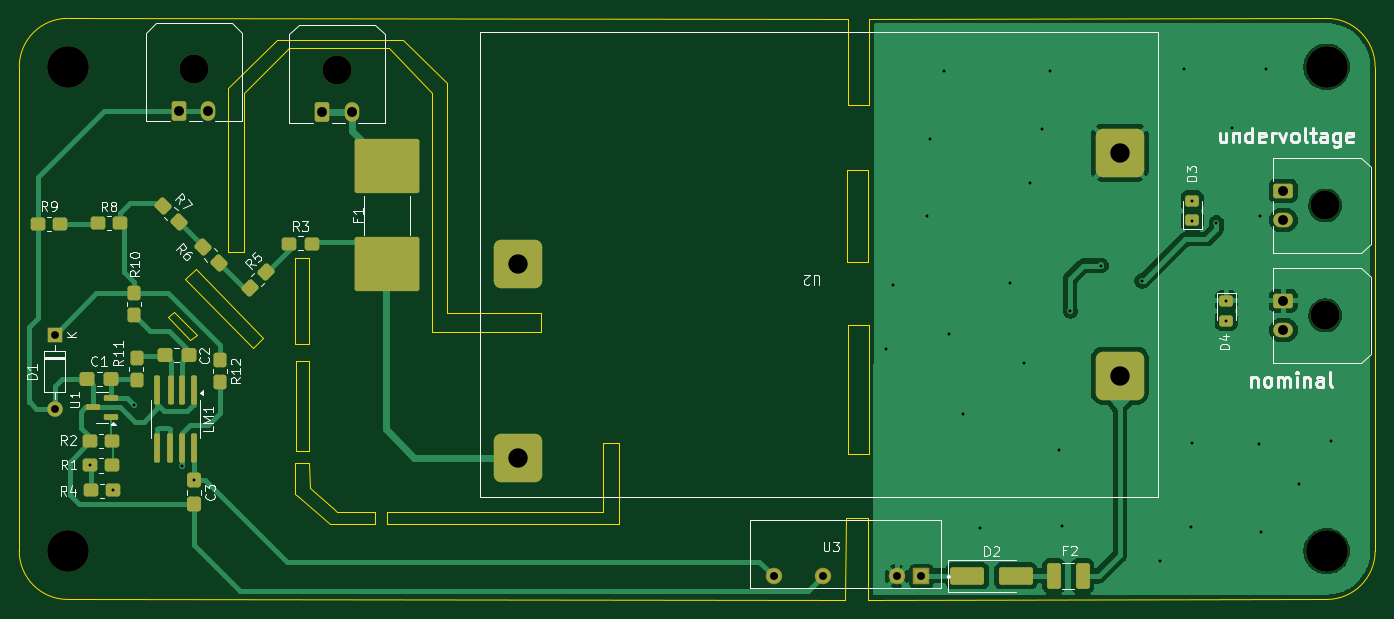
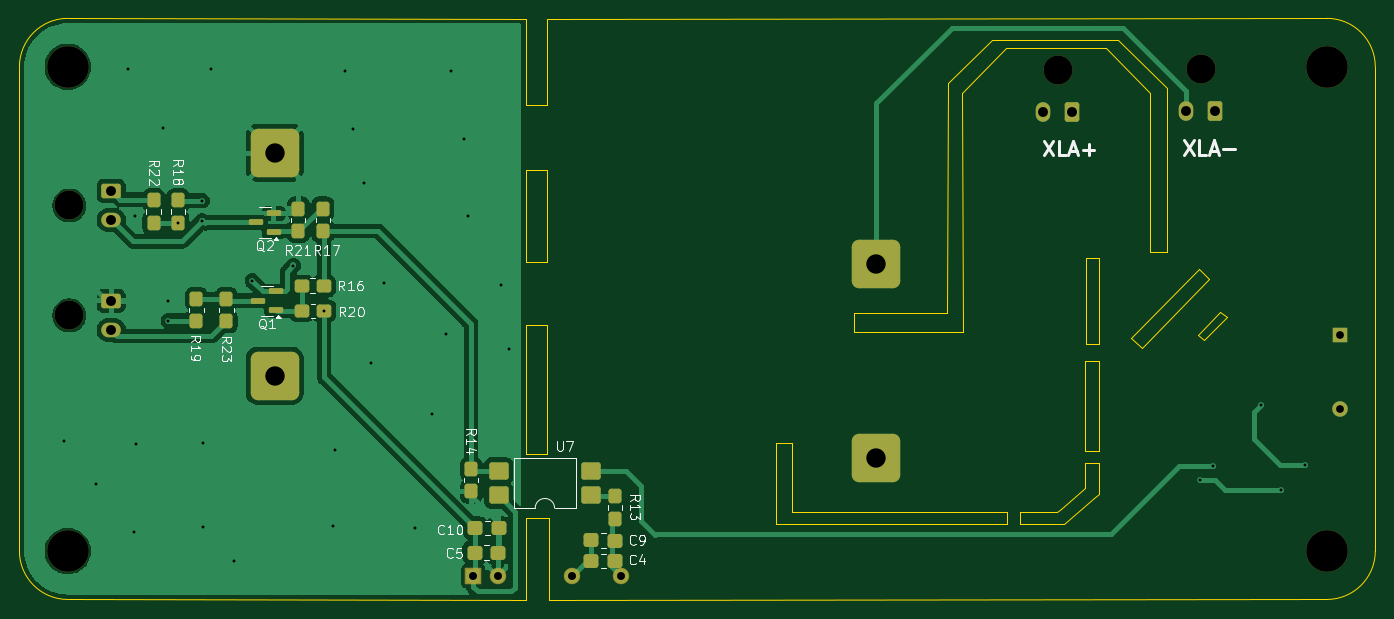
Circuit board: 11 layer files. Board 140.0 x 60.0 mm.
- bottom_copper: TS_indicator-B_Cu.gbl (68211 bytes)
- bottom_mask: TS_indicator-B_Mask.gbs (4899 bytes)
- paste: TS_indicator-B_Paste.gbp (3387 bytes)
- bottom_silk: TS_indicator-B_Silkscreen.gbo (29447 bytes)
- outline: TS_indicator-Edge_Cuts.gm1 (3511 bytes)
- top_copper: TS_indicator-F_Cu.gtl (60750 bytes)
- top_mask: TS_indicator-F_Mask.gts (6262 bytes)
- paste: TS_indicator-F_Paste.gtp (4740 bytes)
- top_silk: TS_indicator-F_Silkscreen.gto (41501 bytes)
- drill: TS_indicator-NPTH.drl (529 bytes)
- drill: TS_indicator-PTH.drl (1509 bytes)

=== bottom_copper: TS_indicator-B_Cu.gbl (68211 bytes, source omitted) ===
=== bottom_mask: TS_indicator-B_Mask.gbs ===
%TF.GenerationSoftware,KiCad,Pcbnew,9.0.1*%
%TF.CreationDate,2026-09-27T23:42:43+08:00*%
%TF.ProjectId,TS_indicator,54535f69-6e64-4696-9361-746f722e6b69,rev?*%
%TF.SameCoordinates,Original*%
%TF.FileFunction,Soldermask,Bot*%
%TF.FilePolarity,Negative*%
%FSLAX46Y46*%
G04 Gerber Fmt 4.6, Leading zero omitted, Abs format (unit mm)*
G04 Created by KiCad (PCBNEW 9.0.1) date 2026-09-27 23:42:43*
%MOMM*%
%LPD*%
G01*
G04 APERTURE LIST*
G04 Aperture macros list*
%AMRoundRect*
0 Rectangle with rounded corners*
0 $1 Rounding radius*
0 $2 $3 $4 $5 $6 $7 $8 $9 X,Y pos of 4 corners*
0 Add a 4 corners polygon primitive as box body*
4,1,4,$2,$3,$4,$5,$6,$7,$8,$9,$2,$3,0*
0 Add four circle primitives for the rounded corners*
1,1,$1+$1,$2,$3*
1,1,$1+$1,$4,$5*
1,1,$1+$1,$6,$7*
1,1,$1+$1,$8,$9*
0 Add four rect primitives between the rounded corners*
20,1,$1+$1,$2,$3,$4,$5,0*
20,1,$1+$1,$4,$5,$6,$7,0*
20,1,$1+$1,$6,$7,$8,$9,0*
20,1,$1+$1,$8,$9,$2,$3,0*%
G04 Aperture macros list end*
%ADD10RoundRect,0.750000X-1.750000X-1.750000X1.750000X-1.750000X1.750000X1.750000X-1.750000X1.750000X0*%
%ADD11C,3.000000*%
%ADD12RoundRect,0.250001X-0.759999X0.499999X-0.759999X-0.499999X0.759999X-0.499999X0.759999X0.499999X0*%
%ADD13O,2.020000X1.500000*%
%ADD14RoundRect,0.250001X-0.499999X-0.759999X0.499999X-0.759999X0.499999X0.759999X-0.499999X0.759999X0*%
%ADD15O,1.500000X2.020000*%
%ADD16RoundRect,0.102000X0.750000X0.750000X-0.750000X0.750000X-0.750000X-0.750000X0.750000X-0.750000X0*%
%ADD17C,1.704000*%
%ADD18C,4.300000*%
%ADD19R,1.600000X1.600000*%
%ADD20O,1.600000X1.600000*%
%ADD21RoundRect,0.278125X-0.474375X-0.389375X0.474375X-0.389375X0.474375X0.389375X-0.474375X0.389375X0*%
%ADD22RoundRect,0.150000X-0.587500X-0.150000X0.587500X-0.150000X0.587500X0.150000X-0.587500X0.150000X0*%
%ADD23RoundRect,0.305575X0.460025X0.412525X-0.460025X0.412525X-0.460025X-0.412525X0.460025X-0.412525X0*%
%ADD24RoundRect,0.308511X0.457089X0.416489X-0.457089X0.416489X-0.457089X-0.416489X0.457089X-0.416489X0*%
%ADD25RoundRect,0.278125X0.389375X-0.474375X0.389375X0.474375X-0.389375X0.474375X-0.389375X-0.474375X0*%
%ADD26RoundRect,0.278125X-0.389375X0.474375X-0.389375X-0.474375X0.389375X-0.474375X0.389375X0.474375X0*%
%ADD27RoundRect,0.278125X0.474375X0.389375X-0.474375X0.389375X-0.474375X-0.389375X0.474375X-0.389375X0*%
%ADD28RoundRect,0.305575X-0.460025X-0.412525X0.460025X-0.412525X0.460025X0.412525X-0.460025X0.412525X0*%
%ADD29RoundRect,0.308511X-0.457089X-0.416489X0.457089X-0.416489X0.457089X0.416489X-0.457089X0.416489X0*%
%ADD30RoundRect,0.249999X-0.750001X-0.640001X0.750001X-0.640001X0.750001X0.640001X-0.750001X0.640001X0*%
G04 APERTURE END LIST*
D10*
%TO.C,U2*%
X65851000Y-60233600D03*
X65850999Y-40233600D03*
X127951001Y-51733600D03*
X127951001Y-28733600D03*
%TD*%
D11*
%TO.C,J4*%
X149152800Y-45516800D03*
D12*
X144832800Y-44016800D03*
D13*
X144832800Y-47016800D03*
%TD*%
D11*
%TO.C,J2*%
X32334200Y-20066600D03*
D14*
X30834200Y-24386600D03*
D15*
X33834200Y-24386600D03*
%TD*%
D16*
%TO.C,U3*%
X107443800Y-72435200D03*
D17*
X104903800Y-72435200D03*
X97283800Y-72435200D03*
X92203800Y-72435200D03*
%TD*%
D18*
%TO.C,H4*%
X149307600Y-69842000D03*
%TD*%
D11*
%TO.C,J1*%
X47117000Y-20219000D03*
D14*
X45617000Y-24539000D03*
D15*
X48617000Y-24539000D03*
%TD*%
D19*
%TO.C,D1*%
X17950700Y-47513899D03*
D20*
X17950700Y-55133899D03*
%TD*%
D11*
%TO.C,J3*%
X149150800Y-34164400D03*
D12*
X144830800Y-32664400D03*
D13*
X144830800Y-35664400D03*
%TD*%
D18*
%TO.C,H2*%
X19307600Y-69842000D03*
%TD*%
%TO.C,H3*%
X149307600Y-19842000D03*
%TD*%
%TO.C,H1*%
X19307600Y-19842000D03*
%TD*%
D21*
%TO.C,R16*%
X122875699Y-42468800D03*
X125180701Y-42468800D03*
%TD*%
D22*
%TO.C,Q1*%
X127809999Y-44942402D03*
X127809999Y-43042402D03*
X129685000Y-43992402D03*
%TD*%
D23*
%TO.C,C4*%
X95246400Y-70859100D03*
D24*
X92815200Y-70866000D03*
%TD*%
D25*
%TO.C,R17*%
X122968500Y-36788701D03*
X122968500Y-34483699D03*
%TD*%
D23*
%TO.C,C9*%
X95246400Y-68750900D03*
D24*
X92815200Y-68757800D03*
%TD*%
D26*
%TO.C,R21*%
X125502698Y-34485099D03*
X125502698Y-36790101D03*
%TD*%
%TO.C,R18*%
X137922001Y-33629600D03*
X137922001Y-35934602D03*
%TD*%
D25*
%TO.C,R19*%
X136044399Y-46121402D03*
X136044399Y-43816400D03*
%TD*%
D27*
%TO.C,R20*%
X125155301Y-45045400D03*
X122850299Y-45045400D03*
%TD*%
D26*
%TO.C,R22*%
X140436600Y-33629600D03*
X140436600Y-35934602D03*
%TD*%
D28*
%TO.C,C5*%
X104880200Y-70009300D03*
D29*
X107311400Y-70002400D03*
%TD*%
D28*
%TO.C,C10*%
X104807600Y-67494700D03*
D29*
X107238800Y-67487800D03*
%TD*%
D30*
%TO.C,U7*%
X95285600Y-64084200D03*
X95285600Y-61544200D03*
X104815600Y-61544200D03*
X104815600Y-64084200D03*
%TD*%
D25*
%TO.C,R23*%
X132945600Y-46121402D03*
X132945600Y-43816400D03*
%TD*%
%TO.C,R13*%
X92818700Y-66506701D03*
X92818700Y-64201699D03*
%TD*%
D26*
%TO.C,R14*%
X107663500Y-61382299D03*
X107663500Y-63687301D03*
%TD*%
D22*
%TO.C,Q2*%
X128028997Y-36867000D03*
X128028997Y-34967000D03*
X129903998Y-35917000D03*
%TD*%
M02*

=== paste: TS_indicator-B_Paste.gbp (3387 bytes, source withheld) ===
=== bottom_silk: TS_indicator-B_Silkscreen.gbo (29447 bytes, source omitted) ===
=== outline: TS_indicator-Edge_Cuts.gm1 ===
%TF.GenerationSoftware,KiCad,Pcbnew,9.0.1*%
%TF.CreationDate,2026-09-27T23:42:43+08:00*%
%TF.ProjectId,TS_indicator,54535f69-6e64-4696-9361-746f722e6b69,rev?*%
%TF.SameCoordinates,Original*%
%TF.FileFunction,Profile,NP*%
%FSLAX46Y46*%
G04 Gerber Fmt 4.6, Leading zero omitted, Abs format (unit mm)*
G04 Created by KiCad (PCBNEW 9.0.1) date 2026-09-27 23:42:43*
%MOMM*%
%LPD*%
G01*
G04 APERTURE LIST*
%TA.AperFunction,Profile*%
%ADD10C,0.050000*%
%TD*%
G04 APERTURE END LIST*
D10*
X39497000Y-47879000D02*
X32537400Y-40767000D01*
X99593400Y-74853800D02*
X19307600Y-74842000D01*
X35814000Y-22021800D02*
X35814000Y-37592000D01*
X35814000Y-37592000D02*
X35814000Y-38938200D01*
X102006400Y-23825200D02*
X102006400Y-14859000D01*
X99872800Y-14859000D02*
X99872800Y-23825200D01*
X37541200Y-22529800D02*
X42113200Y-17881600D01*
X101955600Y-66405200D02*
X101955600Y-74853800D01*
X52476400Y-17881600D02*
X42113200Y-17881600D01*
X14307600Y-19842000D02*
G75*
G02*
X19307600Y-14842000I5000000J0D01*
G01*
X52476400Y-17881600D02*
X56946800Y-22504400D01*
X19307600Y-74842000D02*
G75*
G02*
X14307600Y-69842000I0J5000000D01*
G01*
X76225400Y-58674000D02*
X76225400Y-67056000D01*
X154307600Y-69842000D02*
G75*
G02*
X149307600Y-74842000I-5000000J0D01*
G01*
X35814000Y-38938200D02*
X37541200Y-38938200D01*
X29667200Y-45720000D02*
X31978600Y-48082200D01*
X99618800Y-66405200D02*
X101955600Y-66405200D01*
X42849800Y-50215800D02*
X44246800Y-50215800D01*
X44246800Y-59486800D01*
X42849800Y-59486800D01*
X42849800Y-50215800D01*
X68148200Y-45262800D02*
X58496200Y-45262800D01*
X102006400Y-14859000D02*
X149307600Y-14842000D01*
X52298600Y-65811400D02*
X52298600Y-67030600D01*
X32613600Y-47548800D02*
X30327600Y-45161200D01*
X32537400Y-40767000D02*
X31445200Y-41732200D01*
X76225400Y-67056000D02*
X52298600Y-67030600D01*
X68148200Y-45262800D02*
X68148200Y-47205900D01*
X14307600Y-69842000D02*
X14307600Y-19842000D01*
X101955600Y-74853800D02*
X149307600Y-74842000D01*
X31978600Y-48082200D02*
X32613600Y-47548800D01*
X44297600Y-63373000D02*
X46774768Y-65481353D01*
X47155768Y-65786153D01*
X51003200Y-65811400D01*
X50991168Y-67030753D01*
X46419168Y-67030753D01*
X43307000Y-64414400D01*
X42812368Y-63982753D01*
X42812368Y-60756953D01*
X44260168Y-60756953D01*
X44297600Y-63373000D01*
X30327600Y-45161200D02*
X29667200Y-45720000D01*
X56921400Y-47180500D02*
X56946800Y-22504400D01*
X19307600Y-14842000D02*
X99872800Y-14859000D01*
X52298600Y-65811400D02*
X74574400Y-65811400D01*
X53911052Y-17107766D02*
X40907148Y-17107766D01*
X99872800Y-46482000D02*
X102006400Y-46482000D01*
X102006400Y-59872100D01*
X99872800Y-59872100D01*
X99872800Y-46482000D01*
X149307600Y-14842000D02*
G75*
G02*
X154307600Y-19842000I0J-5000000D01*
G01*
X74574400Y-65811400D02*
X74574400Y-58674000D01*
X58496200Y-45262800D02*
X58458548Y-21500234D01*
X53911052Y-17107766D02*
X58458548Y-21500234D01*
X68148200Y-47205900D02*
X56921400Y-47180500D01*
X154307600Y-19842000D02*
X154307600Y-69842000D01*
X31445200Y-41732200D02*
X38404800Y-48869600D01*
X40907148Y-17107766D02*
X35814000Y-22021800D01*
X99822000Y-30480000D02*
X101955600Y-30480000D01*
X101955600Y-39979600D01*
X99822000Y-39979600D01*
X99822000Y-30480000D01*
X99593400Y-74853800D02*
X99618800Y-66405200D01*
X99872800Y-23825200D02*
X102006400Y-23825200D01*
X38404800Y-48869600D02*
X39497000Y-47879000D01*
X74574400Y-58674000D02*
X76225400Y-58674000D01*
X37541200Y-38938200D02*
X37541200Y-22529800D01*
X42799000Y-39578892D02*
X44196000Y-39578892D01*
X44196000Y-48488600D01*
X42799000Y-48488600D01*
X42799000Y-39578892D01*
M02*

=== top_copper: TS_indicator-F_Cu.gtl (60750 bytes, source omitted) ===
=== top_mask: TS_indicator-F_Mask.gts (6262 bytes, source omitted) ===
=== paste: TS_indicator-F_Paste.gtp ===
%TF.GenerationSoftware,KiCad,Pcbnew,9.0.1*%
%TF.CreationDate,2026-09-27T23:42:43+08:00*%
%TF.ProjectId,TS_indicator,54535f69-6e64-4696-9361-746f722e6b69,rev?*%
%TF.SameCoordinates,Original*%
%TF.FileFunction,Paste,Top*%
%TF.FilePolarity,Positive*%
%FSLAX46Y46*%
G04 Gerber Fmt 4.6, Leading zero omitted, Abs format (unit mm)*
G04 Created by KiCad (PCBNEW 9.0.1) date 2026-09-27 23:42:43*
%MOMM*%
%LPD*%
G01*
G04 APERTURE LIST*
G04 Aperture macros list*
%AMRoundRect*
0 Rectangle with rounded corners*
0 $1 Rounding radius*
0 $2 $3 $4 $5 $6 $7 $8 $9 X,Y pos of 4 corners*
0 Add a 4 corners polygon primitive as box body*
4,1,4,$2,$3,$4,$5,$6,$7,$8,$9,$2,$3,0*
0 Add four circle primitives for the rounded corners*
1,1,$1+$1,$2,$3*
1,1,$1+$1,$4,$5*
1,1,$1+$1,$6,$7*
1,1,$1+$1,$8,$9*
0 Add four rect primitives between the rounded corners*
20,1,$1+$1,$2,$3,$4,$5,0*
20,1,$1+$1,$4,$5,$6,$7,0*
20,1,$1+$1,$6,$7,$8,$9,0*
20,1,$1+$1,$8,$9,$2,$3,0*%
G04 Aperture macros list end*
%ADD10RoundRect,0.150000X-0.150000X1.350000X-0.150000X-1.350000X0.150000X-1.350000X0.150000X1.350000X0*%
%ADD11RoundRect,0.150000X-0.150000X1.337500X-0.150000X-1.337500X0.150000X-1.337500X0.150000X1.337500X0*%
%ADD12RoundRect,0.278125X0.474375X0.389375X-0.474375X0.389375X-0.474375X-0.389375X0.474375X-0.389375X0*%
%ADD13RoundRect,0.305575X0.460025X0.412525X-0.460025X0.412525X-0.460025X-0.412525X0.460025X-0.412525X0*%
%ADD14RoundRect,0.308511X0.457089X0.416489X-0.457089X0.416489X-0.457089X-0.416489X0.457089X-0.416489X0*%
%ADD15RoundRect,0.250000X-1.500000X-0.650000X1.500000X-0.650000X1.500000X0.650000X-1.500000X0.650000X0*%
%ADD16RoundRect,0.150000X0.587500X0.150000X-0.587500X0.150000X-0.587500X-0.150000X0.587500X-0.150000X0*%
%ADD17RoundRect,0.278125X-0.610763X0.060104X0.060104X-0.610763X0.610763X-0.060104X-0.060104X0.610763X0*%
%ADD18RoundRect,0.278125X-0.474375X-0.389375X0.474375X-0.389375X0.474375X0.389375X-0.474375X0.389375X0*%
%ADD19RoundRect,0.250000X3.090000X-2.550000X3.090000X2.550000X-3.090000X2.550000X-3.090000X-2.550000X0*%
%ADD20RoundRect,0.278125X-0.389375X0.474375X-0.389375X-0.474375X0.389375X-0.474375X0.389375X0.474375X0*%
%ADD21RoundRect,0.278125X0.389375X-0.474375X0.389375X0.474375X-0.389375X0.474375X-0.389375X-0.474375X0*%
%ADD22RoundRect,0.250001X0.462499X1.074999X-0.462499X1.074999X-0.462499X-1.074999X0.462499X-1.074999X0*%
%ADD23RoundRect,0.278125X0.060104X0.610763X-0.610763X-0.060104X-0.060104X-0.610763X0.610763X0.060104X0*%
%ADD24RoundRect,0.305575X-0.412525X0.460025X-0.412525X-0.460025X0.412525X-0.460025X0.412525X0.460025X0*%
%ADD25RoundRect,0.308511X-0.416489X0.457089X-0.416489X-0.457089X0.416489X-0.457089X0.416489X0.457089X0*%
%ADD26RoundRect,0.278125X0.610763X-0.060104X-0.060104X0.610763X-0.610763X0.060104X0.060104X-0.610763X0*%
%ADD27RoundRect,0.250000X-0.450000X0.325000X-0.450000X-0.325000X0.450000X-0.325000X0.450000X0.325000X0*%
%ADD28RoundRect,0.250000X0.450000X-0.325000X0.450000X0.325000X-0.450000X0.325000X-0.450000X-0.325000X0*%
G04 APERTURE END LIST*
D10*
%TO.C,LM1*%
X32363700Y-53200699D03*
X31093700Y-53200699D03*
D11*
X29958700Y-53188199D03*
D10*
X28553700Y-53200699D03*
X28553700Y-59200699D03*
X29823700Y-59200699D03*
X31093700Y-59200699D03*
X32363700Y-59200699D03*
%TD*%
D12*
%TO.C,R3*%
X44484901Y-38107100D03*
X42179899Y-38107100D03*
%TD*%
D13*
%TO.C,C1*%
X23767300Y-52085899D03*
D14*
X21336100Y-52078999D03*
%TD*%
D15*
%TO.C,D2*%
X112206400Y-72390000D03*
X117206400Y-72390000D03*
%TD*%
D16*
%TO.C,U1*%
X23792700Y-55972099D03*
X23792700Y-54072099D03*
X21917699Y-55022099D03*
%TD*%
D17*
%TO.C,R6*%
X33294840Y-38430478D03*
X34924722Y-40060360D03*
%TD*%
D18*
%TO.C,R1*%
X21598799Y-60968799D03*
X23903801Y-60968799D03*
%TD*%
D19*
%TO.C,F1*%
X52298600Y-40229000D03*
X52298600Y-30129000D03*
%TD*%
D18*
%TO.C,R4*%
X21700399Y-63584999D03*
X24005401Y-63584999D03*
%TD*%
D20*
%TO.C,R11*%
X26416000Y-49891998D03*
X26416000Y-52197000D03*
%TD*%
D18*
%TO.C,R8*%
X22393300Y-35933900D03*
X24698300Y-35933900D03*
%TD*%
D21*
%TO.C,R10*%
X26129500Y-45500901D03*
X26129500Y-43195899D03*
%TD*%
D22*
%TO.C,F2*%
X124093300Y-72390000D03*
X121118300Y-72390000D03*
%TD*%
D23*
%TO.C,R5*%
X39776122Y-41016440D03*
X38146240Y-42646322D03*
%TD*%
D20*
%TO.C,R12*%
X35077400Y-50120598D03*
X35077400Y-52425600D03*
%TD*%
D12*
%TO.C,R9*%
X18526101Y-36100500D03*
X16221099Y-36100500D03*
%TD*%
D13*
%TO.C,C2*%
X31786500Y-49628999D03*
D14*
X29355300Y-49622099D03*
%TD*%
D24*
%TO.C,C3*%
X32384800Y-62554299D03*
D25*
X32377900Y-64985499D03*
%TD*%
D26*
%TO.C,R7*%
X30763960Y-35864522D03*
X29134078Y-34234640D03*
%TD*%
D12*
%TO.C,R2*%
X23903801Y-58519199D03*
X21598799Y-58519199D03*
%TD*%
D27*
%TO.C,D4*%
X138932899Y-43994702D03*
X138932899Y-46044700D03*
%TD*%
D28*
%TO.C,D3*%
X135424701Y-35711898D03*
X135424701Y-33661900D03*
%TD*%
M02*

=== top_silk: TS_indicator-F_Silkscreen.gto (41501 bytes, source omitted) ===
=== drill: TS_indicator-NPTH.drl ===
M48
; DRILL file {KiCad 9.0.1} date 2026-09-27T23:42:45+0800
; FORMAT={-:-/ absolute / metric / decimal}
; #@! TF.CreationDate,2026-09-27T23:42:45+08:00
; #@! TF.GenerationSoftware,Kicad,Pcbnew,9.0.1
; #@! TF.FileFunction,NonPlated,1,2,NPTH
FMAT,2
METRIC
; #@! TA.AperFunction,NonPlated,NPTH,ComponentDrill
T1C3.000
; #@! TA.AperFunction,NonPlated,NPTH,ComponentDrill
T2C4.300
%
G90
G05
T1
X32.334Y-20.067
X47.117Y-20.219
X149.151Y-34.164
X149.153Y-45.517
T2
X19.308Y-19.842
X19.308Y-69.842
X149.308Y-19.842
X149.308Y-69.842
M30

=== drill: TS_indicator-PTH.drl ===
M48
; DRILL file {KiCad 9.0.1} date 2026-09-27T23:42:45+0800
; FORMAT={-:-/ absolute / metric / decimal}
; #@! TF.CreationDate,2026-09-27T23:42:45+08:00
; #@! TF.GenerationSoftware,Kicad,Pcbnew,9.0.1
; #@! TF.FileFunction,Plated,1,2,PTH
FMAT,2
METRIC
; #@! TA.AperFunction,Plated,PTH,ViaDrill
T1C0.300
; #@! TA.AperFunction,Plated,PTH,ComponentDrill
T2C0.800
; #@! TA.AperFunction,Plated,PTH,ComponentDrill
T3C0.820
; #@! TA.AperFunction,Plated,PTH,ComponentDrill
T4C1.020
; #@! TA.AperFunction,Plated,PTH,ComponentDrill
T5C2.000
%
G90
G05
T1
X21.599Y-60.969
X24.005Y-63.585
X26.155Y-54.804
X31.108Y-61.103
X32.385Y-62.554
X103.784Y-48.946
X104.572Y-42.418
X108.001Y-35.281
X108.356Y-27.254
X109.779Y-20.244
X110.287Y-47.447
X111.709Y-55.728
X113.513Y-67.462
X116.637Y-42.215
X118.008Y-50.47
X118.72Y-31.877
X119.913Y-26.314
X120.701Y-20.295
X121.691Y-59.461
X121.945Y-67.208
X122.85Y-45.045
X126.009Y-40.361
X130.251Y-41.935
X132.131Y-70.841
X134.518Y-20.066
X135.331Y-67.412
X135.382Y-58.725
X135.425Y-33.662
X135.425Y-35.763
X137.922Y-35.935
X138.933Y-46.045
X138.938Y-43.995
X139.522Y-26.213
X142.291Y-58.776
X142.367Y-35.23
X142.469Y-67.894
X143.053Y-20.117
X146.406Y-62.967
X149.708Y-58.496
T2
X17.951Y-47.514
X17.951Y-55.134
T3
X92.204Y-72.435
X97.284Y-72.435
X104.904Y-72.435
X107.444Y-72.435
T4
X30.834Y-24.387
X33.834Y-24.387
X45.617Y-24.539
X48.617Y-24.539
X144.831Y-32.664
X144.831Y-35.664
X144.833Y-44.017
X144.833Y-47.017
T5
X65.851Y-40.234
X65.851Y-60.234
X127.951Y-28.734
X127.951Y-51.734
M30
